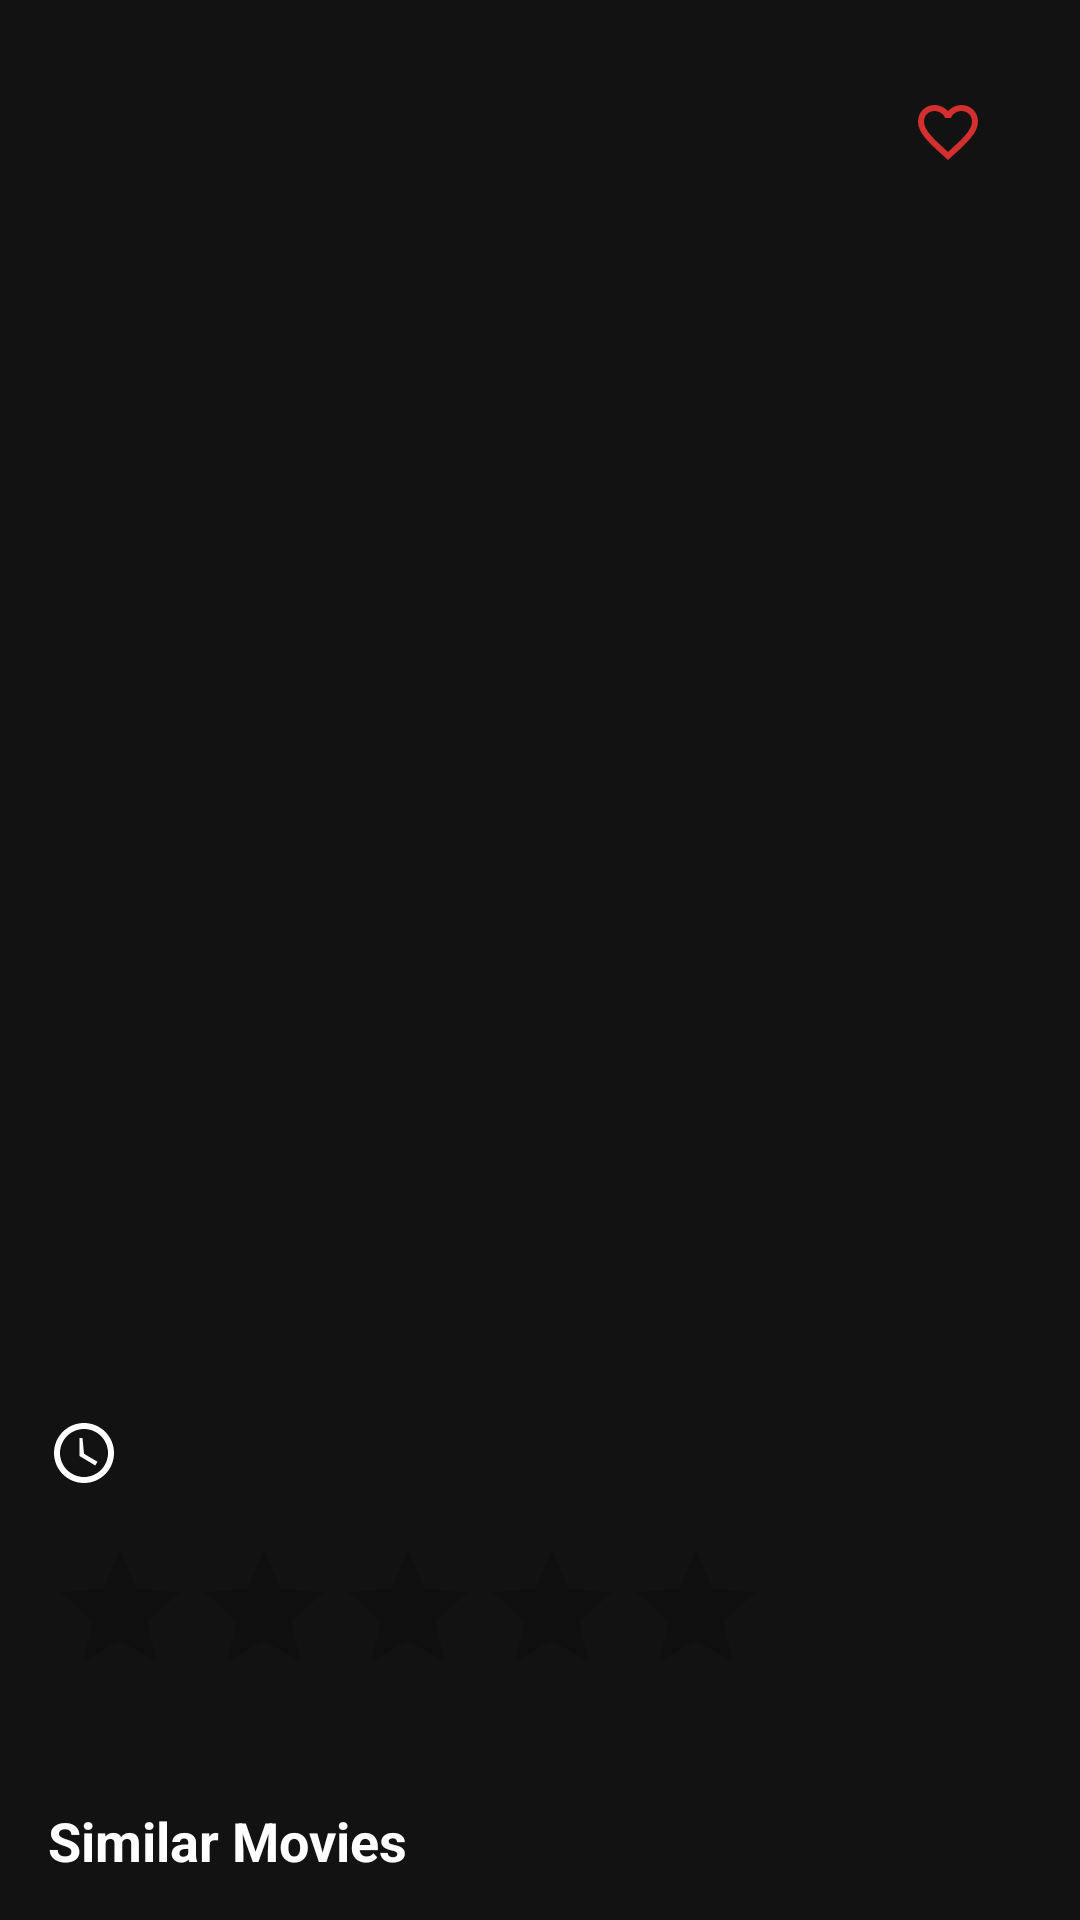

The Android layout XML behind this screen, and the referenced resources:
<!-- AndroidManifest.xml: application theme Base.Theme.Homework1 -->
<!-- res/layout/fragment_movie_detail.xml -->
<?xml version="1.0" encoding="utf-8"?>
<androidx.core.widget.NestedScrollView xmlns:android="http://schemas.android.com/apk/res/android"
    xmlns:app="http://schemas.android.com/apk/res-auto"
    android:layout_width="match_parent"
    android:layout_height="match_parent"
    android:fillViewport="true"
    android:background="#121212"
    android:padding="16dp">

    
    <LinearLayout
        android:layout_width="match_parent"
        android:layout_height="wrap_content"
        android:orientation="vertical">

        <RelativeLayout
            android:layout_width="match_parent"
            android:layout_height="wrap_content">

            
            <ImageView
                android:id="@+id/moviePosterImageView"
                android:layout_width="match_parent"
                android:layout_height="400dp"
                android:scaleType="fitCenter"
                android:layout_marginBottom="16dp"
                android:elevation="4dp"
                android:transitionName="moviePosterTransition"/>

            
            <ImageButton
                android:id="@+id/heartIcon"
                android:layout_width="wrap_content"
                android:layout_height="wrap_content"
                android:layout_alignParentRight="true"
                android:layout_alignParentTop="true"
                android:src="@drawable/ic_favorite_outline"
                android:background="?android:selectableItemBackgroundBorderless"
                android:contentDescription="@string/favorite_icon"
                android:layout_marginTop="16dp"
                android:layout_marginEnd="16dp"/>
        </RelativeLayout>

        
        <TextView
            android:id="@+id/movieTitleTextView"
            android:layout_width="match_parent"
            android:layout_height="wrap_content"
            android:textColor="#FFFFFF"
            android:textSize="24sp"
            android:textStyle="bold"
            android:layout_marginBottom="8dp" />

        
        <LinearLayout
            android:layout_width="match_parent"
            android:layout_height="wrap_content"
            android:orientation="horizontal"
            android:layout_marginBottom="16dp">

            <TextView
                android:id="@+id/movieRuntimeTextView"
                android:layout_width="wrap_content"
                android:layout_height="wrap_content"
                android:textColor="#BBBBBB"
                android:drawableLeft="@drawable/ic_clock"
                android:drawablePadding="8dp"
                android:layout_marginEnd="16dp" />


        </LinearLayout>

        
        <RatingBar
            android:id="@+id/movieRatingBar"
            android:layout_width="wrap_content"
            android:layout_height="wrap_content"
            android:isIndicator="true"
            android:numStars="5"
            android:stepSize="0.5"
            android:rating="0.0"
            android:layout_marginBottom="16dp"/>

        
        <androidx.recyclerview.widget.RecyclerView
            android:id="@+id/movieDetailRecyclerView"
            android:layout_width="match_parent"
            android:layout_height="wrap_content"
            android:clipToPadding="false"
            android:layout_marginBottom="16dp" />

        
        <TextView
            android:layout_width="match_parent"
            android:layout_height="wrap_content"
            android:text="Similar Movies"
            android:textColor="#FFFFFF"
            android:textSize="18sp"
            android:textStyle="bold"
            android:layout_marginBottom="8dp" />

        <androidx.recyclerview.widget.RecyclerView
            android:id="@+id/similarMoviesRecyclerView"
            android:layout_width="match_parent"
            android:layout_height="wrap_content"
            android:clipToPadding="false"
            android:paddingBottom="25dp"
            android:layout_marginBottom="16dp" />

    </LinearLayout>
</androidx.core.widget.NestedScrollView>
<!-- resources referenced by this layout -->
<resources>
  <!-- drawable ic_clock (drawable) -->
  <?xml version="1.0" encoding="utf-8"?>
  <vector xmlns:android="http://schemas.android.com/apk/res/android"
      android:width="24dp"
      android:height="24dp"
      android:viewportWidth="24"
      android:viewportHeight="24">
      <path
          android:fillColor="#FFFFFF"
          android:pathData="M12,2C6.48,2 2,6.48 2,12s4.48,10 10,10 10,-4.48 10,-10S17.52,2 12,2zM12,20c-4.41,0 -8,-3.59 -8,-8s3.59,-8 8,-8 8,3.59 8,8 -3.59,8 -8,8zm-.5,-13h-1v6l5.25,3.15 0.75,-1.23 -4.5,-2.67z"/>
  </vector>
  <!-- drawable ic_favorite_outline (drawable) -->
  <?xml version="1.0" encoding="utf-8"?>
  <vector xmlns:android="http://schemas.android.com/apk/res/android"
      android:width="24dp"
      android:height="24dp"
      android:viewportWidth="24"
      android:viewportHeight="24">
      <path
          android:fillColor="#D32F2F"
          android:pathData="M16.5,3c-1.74,0-3.41,0.81-4.5,2.08C10.91,3.81,9.24,3,7.5,3C4.42,3,2,5.42,2,8.5c0,3.78,3.4,6.86,8.55,11.54L12,21.35l1.45-1.32C18.6,15.36,22,12.28,22,8.5C22,5.42,19.58,3,16.5,3z M12.1,18.55l-0.1,0.1l-0.1-0.1C7.14,14.24,4,11.39,4,8.5C4,6.5,5.5,5,7.5,5c1.54,0,3.04,0.99,3.57,2.36h1.87C13.46,5.99,14.96,5,16.5,5C18.5,5,20,6.5,20,8.5C20,11.39,16.86,14.24,12.1,18.55z"/>
  </vector>
  <string name="favorite_icon">Favorite</string>
  <style name="Base.Theme.Homework1" parent="Theme.AppCompat.Light.NoActionBar">
          <item name="colorPrimary">@color/colorPrimary</item>
          <item name="colorPrimaryDark">@color/colorPrimaryDark</item>
          <item name="colorAccent">@color/colorAccent</item>
          <item name="windowActionBar">false</item>
          <item name="windowNoTitle">true</item>
      </style>
  <color name="colorPrimary">#6200EE</color>
  <color name="colorPrimaryDark">#3700B3</color>
  <color name="colorAccent">#03DAC5</color>
</resources>
